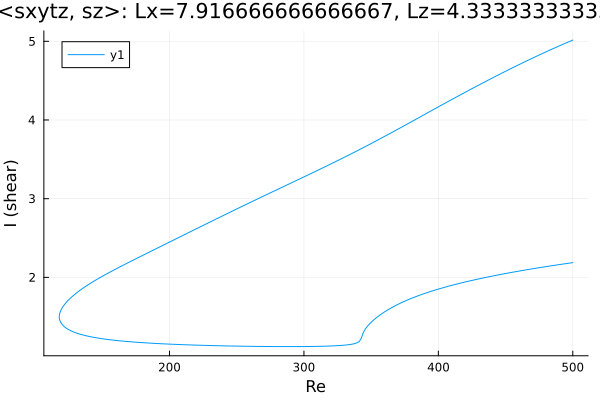

The file beside this chart, header and first rows:
Re, shear
500.0, 5.016
499.2, 5.01
497.8, 5
496.4, 4.99
495, 4.979
493.6, 4.969
492.1, 4.958
490.7, 4.948
489.3, 4.937
487.9, 4.926
486.5, 4.915
485.1, 4.905
483.7, 4.894
482.2, 4.883
480.8, 4.872
479.4, 4.861
478, 4.85
476.6, 4.839
475.2, 4.827
473.8, 4.816
472.3, 4.805
470.9, 4.793
469.5, 4.782
468.1, 4.77
466.7, 4.759
465.3, 4.747
463.9, 4.736
462.4, 4.724
461.4, 4.715
460, 4.704
458.6, 4.692
457.2, 4.68
455.7, 4.668
454.3, 4.656
452.9, 4.644
451.5, 4.632
450.1, 4.62
448.7, 4.608
447.3, 4.596
445.8, 4.583
444.4, 4.571
443, 4.559
441.6, 4.546
440.2, 4.534
438.8, 4.521
437.4, 4.509
435.9, 4.496
434.5, 4.484
433.1, 4.471
431.7, 4.459
430.3, 4.446
428.9, 4.433
427.5, 4.421
426, 4.408
424.6, 4.395
423.2, 4.382
421.8, 4.369
420.4, 4.356
419, 4.343
417.6, 4.33
... 553 more rows
